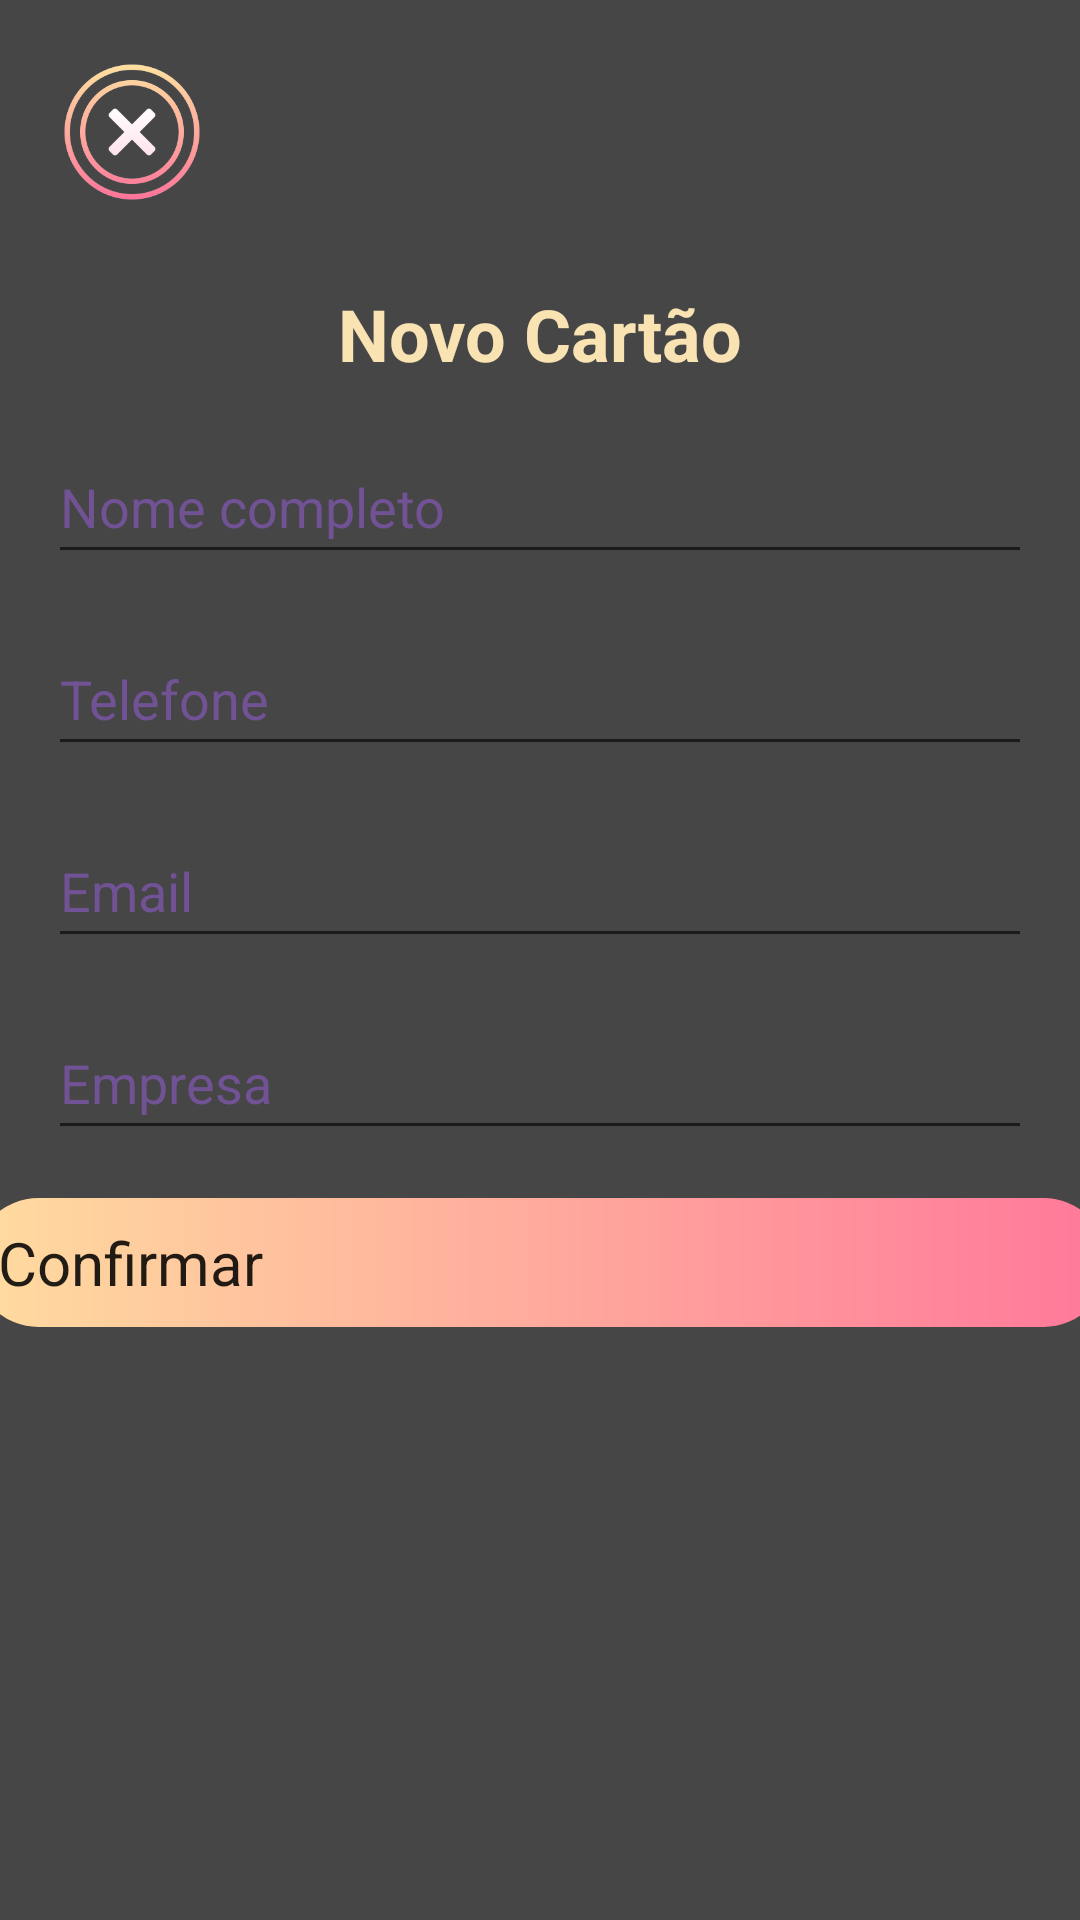

Produce the Android XML layout that renders to this screen, including the resource entries it uses.
<!-- AndroidManifest.xml: application theme Theme.DejitaruMeishiDesu -->
<!-- res/layout/addbusinessbardac.xml -->
<?xml version="1.0" encoding="utf-8"?>
<androidx.constraintlayout.widget.ConstraintLayout xmlns:android="http://schemas.android.com/apk/res/android"
    xmlns:app="http://schemas.android.com/apk/res-auto"
    xmlns:tools="http://schemas.android.com/tools"
    android:layout_width="match_parent"
    android:layout_height="match_parent"
    android:background="@color/cinza_escuro"
    tools:context=".ui.AddBusinessCardAc"
    >

    <ImageButton
        android:id="@+id/ibClose"
        android:layout_width="70dp"
        android:layout_height="70dp"
        android:layout_gravity="top|start"
        android:layout_marginStart="9dp"
        android:layout_marginTop="9dp"
        android:background="@mipmap/closethis_foreground"
        android:backgroundTint="@color/material_on_primary_disabled"
        android:contentDescription="@string/btFechar_desc"
        android:scaleType="centerInside"
        app:layout_constraintStart_toStartOf="parent"
        app:layout_constraintTop_toTopOf="parent"
        app:srcCompat="@mipmap/closethis_foreground" />

    <com.google.android.material.textview.MaterialTextView
        android:id="@+id/tv_Addtitle"
        android:layout_width="wrap_content"
        android:layout_height="wrap_content"
        android:layout_margin="16dp"
        android:text="@string/tv_Addtitle_txt"
        android:textColor="@color/pamonha"
        android:textSize="24sp"
        android:textStyle="bold"
        app:layout_constraintEnd_toEndOf="parent"
        app:layout_constraintStart_toStartOf="parent"
        app:layout_constraintTop_toBottomOf="@+id/ibClose" />

    <EditText
        android:id="@+id/etName"
        android:layout_width="0dp"
        android:layout_height="wrap_content"
        android:layout_margin="16dp"
        android:ems="10"
        android:hint="@string/etName_hint"
        android:inputType="textPersonName"
        android:minHeight="48dp"
        android:textColorHint="@color/roxo"
        android:textColor="@color/pamonha"
        app:layout_constraintEnd_toEndOf="parent"
        app:layout_constraintStart_toStartOf="parent"
        app:layout_constraintTop_toBottomOf="@+id/tv_Addtitle" />

    <EditText
        android:id="@+id/editTextPhone"
        android:layout_width="0dp"
        android:layout_height="wrap_content"
        android:layout_margin="16dp"
        android:ems="10"
        android:hint="@string/etPhone_hint"
        android:inputType="phone"
        android:minHeight="48dp"
        android:textColorHint="@color/roxo"
        android:textColor="@color/pamonha"
        app:layout_constraintEnd_toEndOf="parent"
        app:layout_constraintStart_toStartOf="parent"
        app:layout_constraintTop_toBottomOf="@+id/etName" />

    <EditText
        android:id="@+id/etEmail"
        android:layout_width="0dp"
        android:layout_height="wrap_content"
        android:layout_margin="16dp"
        android:ems="10"
        android:hint="@string/etEmail_hint"
        android:inputType="textEmailAddress"
        android:minHeight="48dp"
        android:textColorHint="@color/roxo"
        android:textColor="@color/pamonha"
        app:layout_constraintEnd_toEndOf="parent"
        app:layout_constraintStart_toStartOf="parent"
        app:layout_constraintTop_toBottomOf="@+id/editTextPhone" />

    <EditText
        android:id="@+id/etCompany"
        android:layout_width="0dp"
        android:layout_height="wrap_content"
        android:layout_margin="16dp"
        android:ems="10"
        android:hint="@string/etCompany_hint"
        android:inputType="textPersonName"
        android:minHeight="48dp"
        android:textColorHint="@color/roxo"
        android:textColor="@color/pamonha"
        app:layout_constraintEnd_toEndOf="parent"
        app:layout_constraintStart_toStartOf="parent"
        app:layout_constraintTop_toBottomOf="@+id/etEmail" />

    <androidx.appcompat.widget.AppCompatButton
        android:id="@+id/button"
        android:layout_width="378dp"
        android:layout_height="wrap_content"
        android:layout_margin="16dp"
        android:layout_marginTop="16dp"
        android:padding="8dp"
        android:background="@drawable/custombutton"
        android:text="@string/btConfirmar_txt"
        android:textAlignment="center"
        android:textAllCaps="false"
        android:textSize="20sp"
        android:textStyle="normal"
        app:layout_constraintEnd_toEndOf="parent"
        app:layout_constraintStart_toStartOf="parent"
        app:layout_constraintTop_toBottomOf="@+id/etCompany"

        />

</androidx.constraintlayout.widget.ConstraintLayout>
<!-- resources referenced by this layout -->
<resources>
  <color name="cinza_escuro">#464647</color>
  <color name="pamonha">#f9e3b2</color>
  <color name="roxo">#715395</color>
  <!-- drawable custombutton (drawable) -->
  <?xml version="1.0" encoding="utf-8"?>
  <shape xmlns:android="http://schemas.android.com/apk/res/android" android:shape="rectangle">
      <stroke android:color="@color/pamonha"/>
      <gradient android:startColor="#ffdc9f" android:endColor="#ff789a"/>
      <corners android:radius="50dp"/>
  
  </shape>
  <!-- mipmap closethis_foreground: png bitmap (mipmap-hdpi, 6203 bytes) -->
  <string name="btConfirmar_txt">Confirmar</string>
  <string name="btFechar_desc">Botão Fechar</string>
  <string name="etCompany_hint">Empresa</string>
  <string name="etEmail_hint">Email</string>
  <string name="etName_hint">Nome completo</string>
  <string name="etPhone_hint">Telefone</string>
  <string name="tv_Addtitle_txt">Novo Cartão</string>
  <style name="Theme.DejitaruMeishiDesu" parent="Theme.MaterialComponents.DayNight.NoActionBar">
          
          <item name="colorPrimary">@color/purple_500</item>
          <item name="colorPrimaryVariant">@color/purple_700</item>
          <item name="colorOnPrimary">@color/white</item>
          
          <item name="colorSecondary">@color/teal_200</item>
          <item name="colorSecondaryVariant">@color/teal_700</item>
          <item name="colorOnSecondary">@color/black</item>
          
          <item name="android:statusBarColor" tools:targetApi="l">?attr/colorPrimaryVariant</item>
          <item name="buttonStyle"> @drawable/custombutton</item>
          <item name="android:button"> @drawable/custombutton</item>
          <item name="buttonBarStyle"> @drawable/custombutton</item>
          
      </style>
  <color name="purple_500">#FF6200EE</color>
  <color name="purple_700">#FF3700B3</color>
  <color name="white">#FFFFFFFF</color>
  <color name="teal_200">#FF03DAC5</color>
  <color name="teal_700">#FF018786</color>
  <color name="black">#FF000000</color>
</resources>
